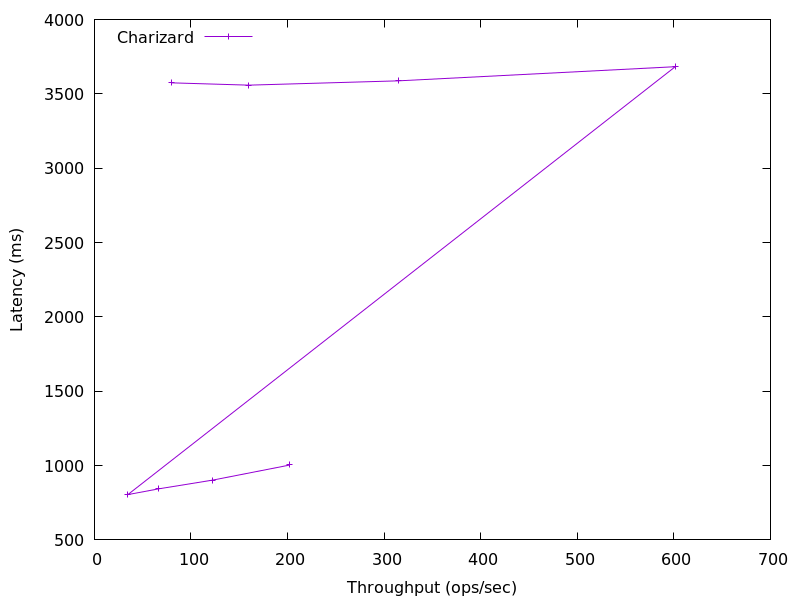

The table this chart was drawn from, first rows:
202.31172474361776, 1003.6797439999999
122.4, 902.1
66.36, 843.5
34.57, 804.5
601.4, 3683
314.4, 3587
160, 3558
80.25, 3574
